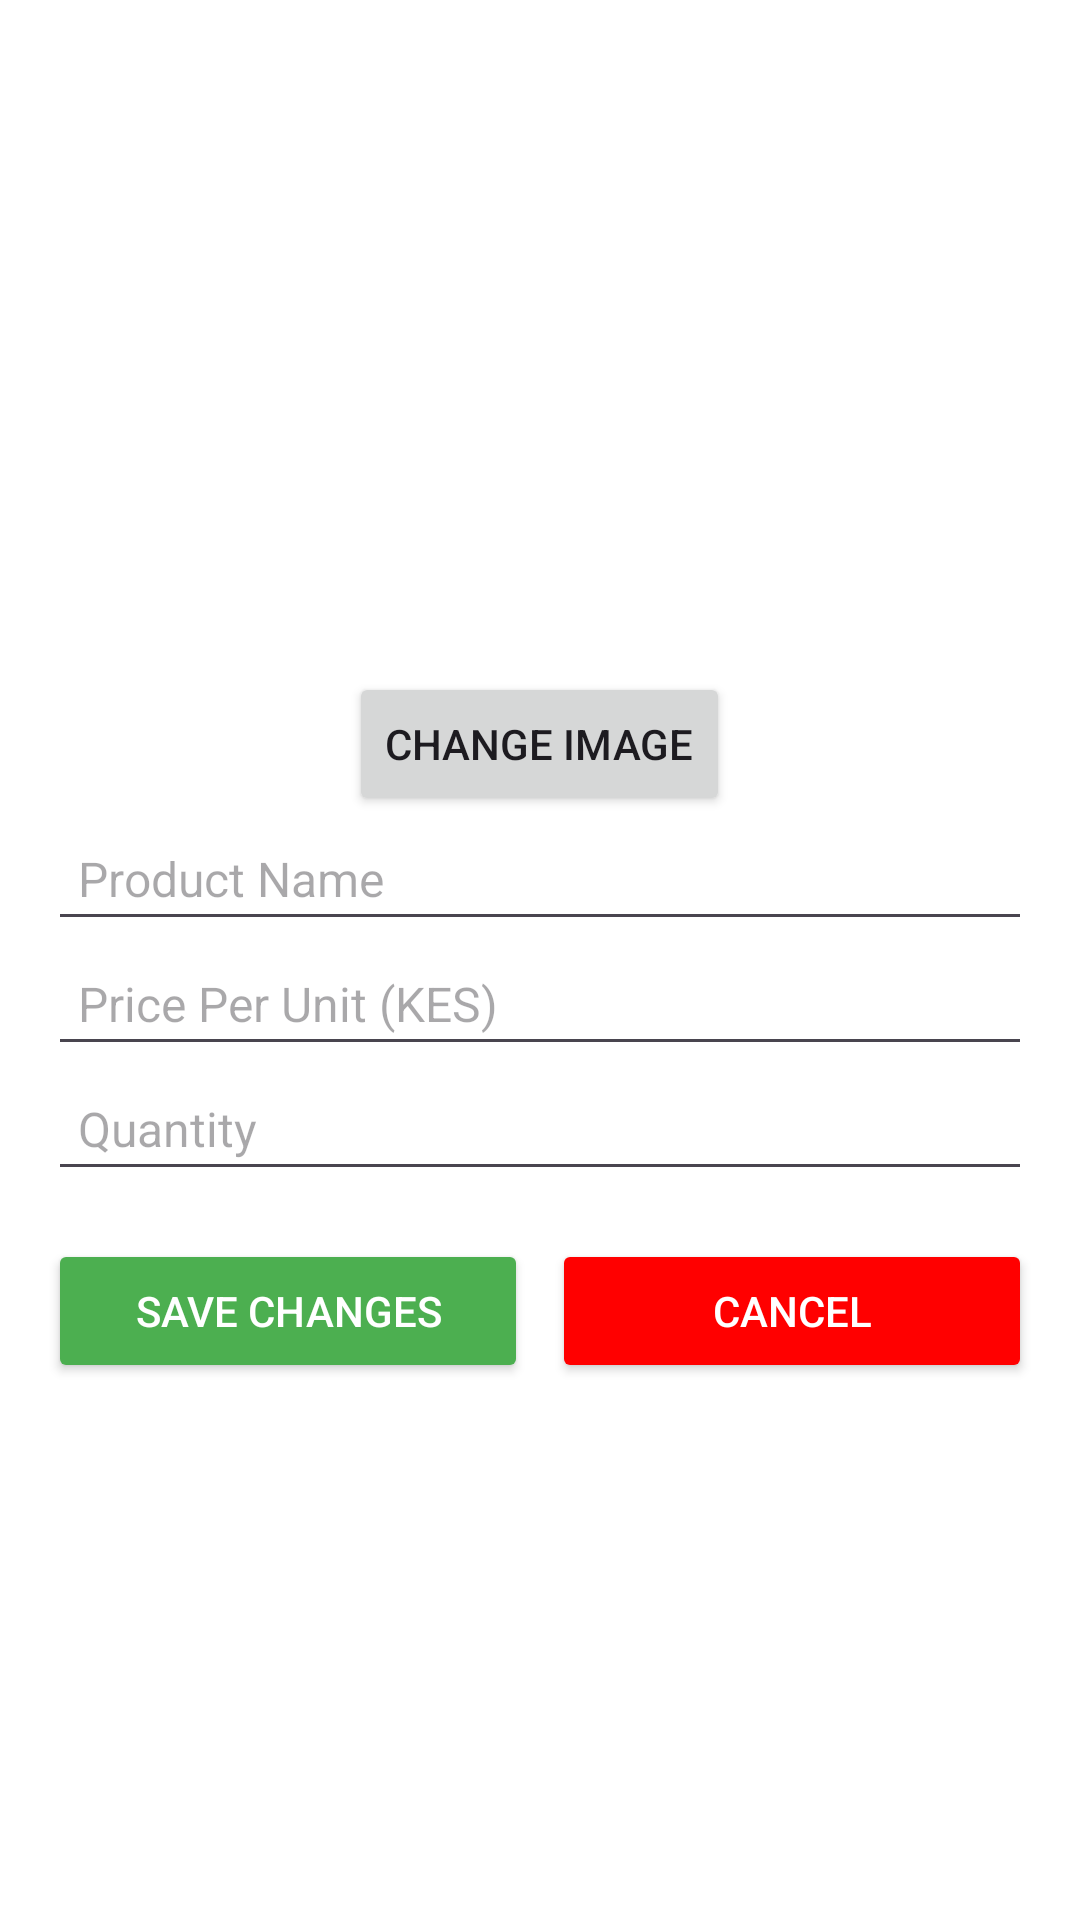

Write the Android layout XML for this screen, with the resource values it uses.
<!-- AndroidManifest.xml: application theme Theme.MavunoHub -->
<!-- res/layout/activity_edit_product.xml -->
<?xml version="1.0" encoding="utf-8"?>
<LinearLayout
    xmlns:android="http://schemas.android.com/apk/res/android"
    android:layout_width="match_parent"
    android:layout_height="match_parent"
    android:orientation="vertical"
    android:padding="16dp"
    android:background="@color/white">

    
    <ImageView
        android:id="@+id/edit_product_image"
        android:layout_width="match_parent"
        android:layout_height="200dp"
        android:scaleType="centerCrop"
        android:contentDescription="Product Image"/>

    
    <Button
        android:id="@+id/btn_change_image"
        android:layout_width="wrap_content"
        android:layout_height="wrap_content"
        android:text="Change Image"
        android:layout_gravity="center"
        android:layout_marginTop="8dp" />

    
    <EditText
        android:id="@+id/et_product_name"
        android:layout_width="match_parent"
        android:layout_height="wrap_content"
        android:hint="Product Name"
        android:textSize="16sp"
        android:padding="10dp"/>

    
    <EditText
        android:id="@+id/et_price_per_unit"
        android:layout_width="match_parent"
        android:layout_height="wrap_content"
        android:hint="Price Per Unit (KES)"
        android:inputType="numberDecimal"
        android:textSize="16sp"
        android:padding="10dp"/>

    
    <EditText
        android:id="@+id/et_quantity"
        android:layout_width="match_parent"
        android:layout_height="wrap_content"
        android:hint="Quantity"
        android:inputType="number"
        android:textSize="16sp"
        android:padding="10dp"/>

    
    <LinearLayout
        android:layout_width="match_parent"
        android:layout_height="wrap_content"
        android:orientation="horizontal"
        android:gravity="center"
        android:paddingTop="16dp">

        <Button
            android:id="@+id/btn_save_changes"
            android:layout_width="0dp"
            android:layout_height="wrap_content"
            android:layout_weight="1"
            android:text="Save Changes"
            android:backgroundTint="@color/green"
            android:textColor="@color/white"
            android:padding="12dp" />

        <Button
            android:id="@+id/btn_cancel_edit"
            android:layout_width="0dp"
            android:layout_height="wrap_content"
            android:layout_weight="1"
            android:text="Cancel"
            android:backgroundTint="@color/red"
            android:textColor="@color/white"
            android:padding="12dp"
            android:layout_marginStart="8dp" />
    </LinearLayout>
</LinearLayout>
<!-- resources referenced by this layout -->
<resources>
  <color name="green">#4CAF50</color>
  <color name="red">#FF0000</color>
  <color name="white">#ffffff</color>
  <style name="Theme.MavunoHub" parent="Base.Theme.MavunoHub" />
  <style name="Base.Theme.MavunoHub" parent="Theme.Material3.DayNight.NoActionBar">
          
          
      </style>
</resources>
